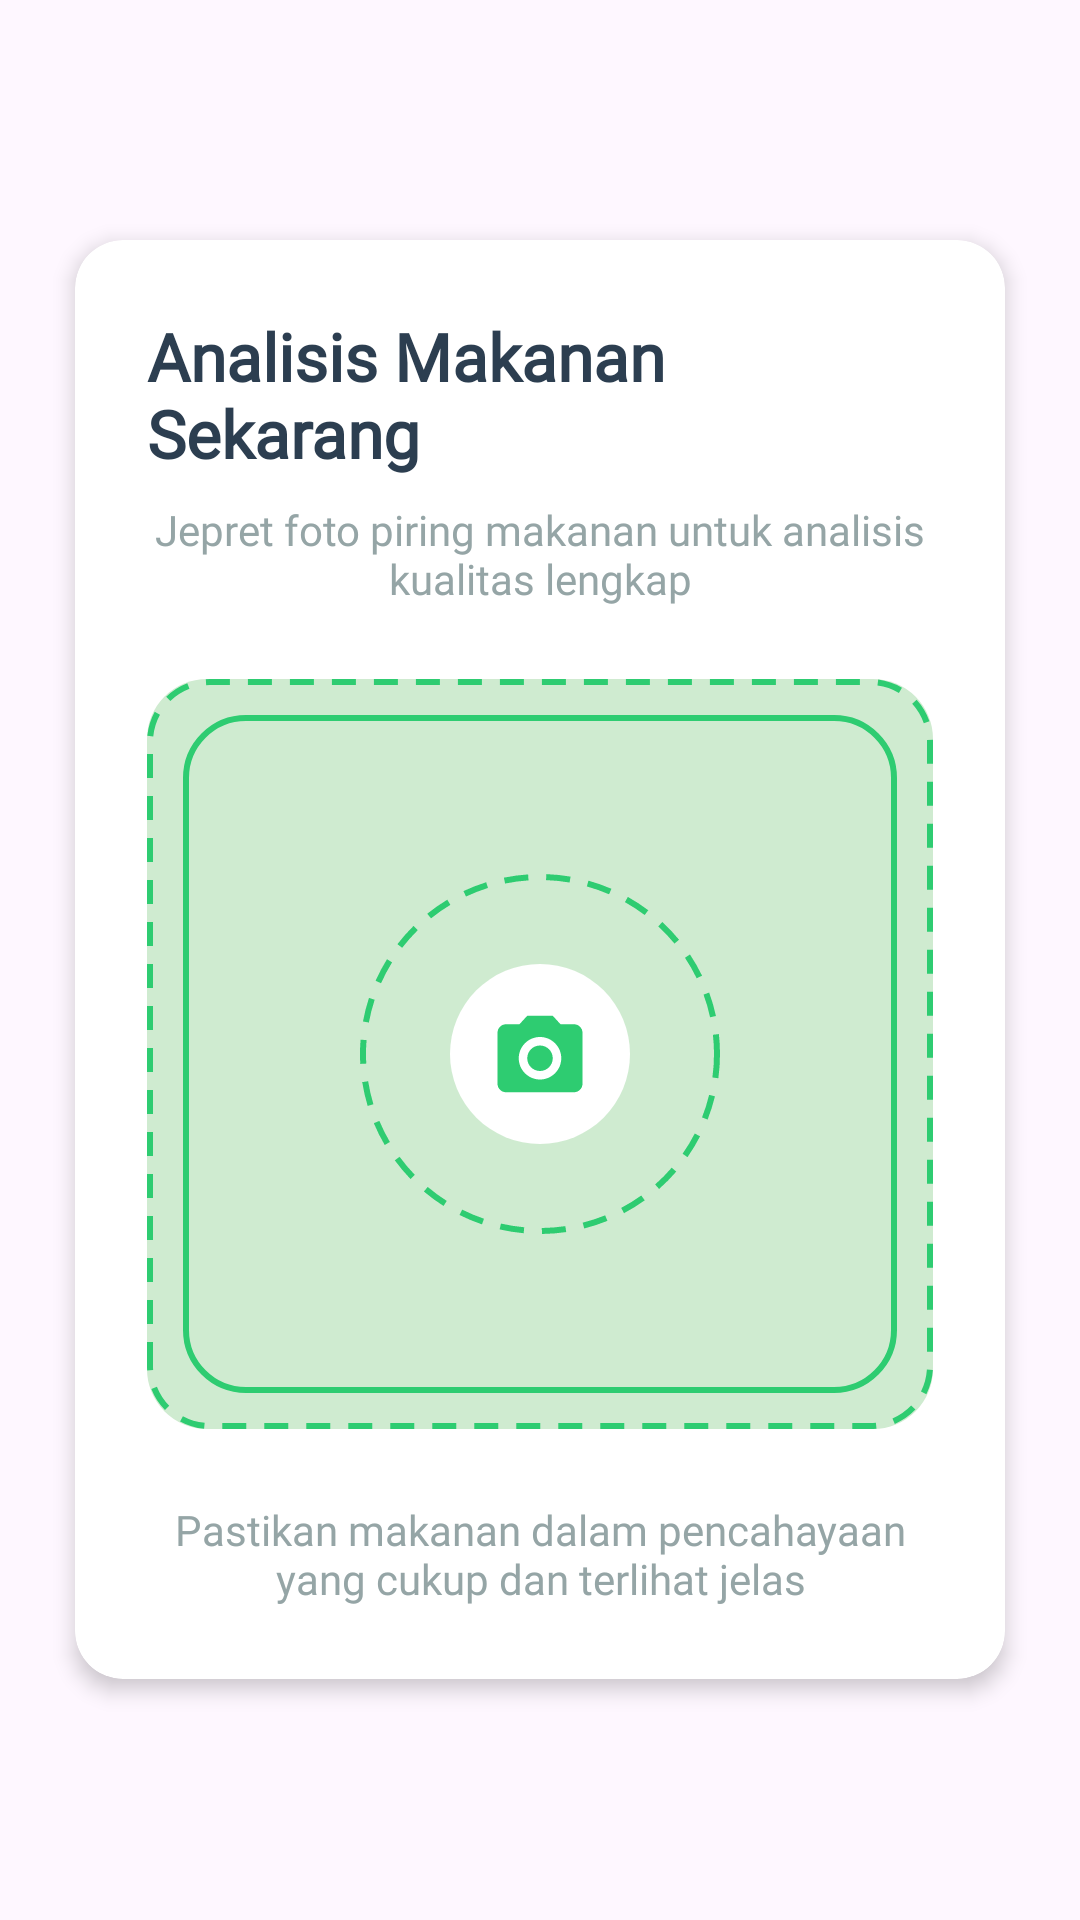

This screen was rendered from an Android layout file. Write that file and the resources it references.
<!-- AndroidManifest.xml: application theme Theme.YOLOv8TfLite -->
<!-- res/layout/fragment_scan.xml -->
<?xml version="1.0" encoding="utf-8"?>
<ScrollView xmlns:android="http://schemas.android.com/apk/res/android"
    xmlns:app="http://schemas.android.com/apk/res-auto"
    xmlns:tools="http://schemas.android.com/tools"
    android:layout_width="match_parent"
    android:layout_height="match_parent"
    android:fillViewport="true"
    tools:context=".ScanFragment">

    <LinearLayout
        android:layout_width="match_parent"
        android:layout_height="wrap_content"
        android:gravity="center"
        android:orientation="vertical"
        android:padding="16dp">

        <androidx.cardview.widget.CardView
            android:layout_width="match_parent"
            android:layout_height="wrap_content"
            app:cardBackgroundColor="@color/white"
            app:cardCornerRadius="16dp"
            app:cardElevation="4dp"
            app:cardUseCompatPadding="true">

            <LinearLayout
                android:layout_width="match_parent"
                android:layout_height="wrap_content"
                android:gravity="center_horizontal"
                android:orientation="vertical"
                android:padding="24dp">

                <TextView
                    android:layout_width="wrap_content"
                    android:layout_height="wrap_content"
                    android:layout_marginBottom="8dp"
                    android:fontFamily="@font/poppins"
                    android:text="Analisis Makanan Sekarang"
                    android:textColor="@color/dark_text"
                    android:textSize="22sp"
                    android:textStyle="bold" />

                <TextView
                    android:layout_width="wrap_content"
                    android:layout_height="wrap_content"
                    android:layout_marginBottom="24dp"
                    android:gravity="center"
                    android:fontFamily="@font/poppins"
                    android:text="Jepret foto piring makanan untuk analisis kualitas lengkap"
                    android:textColor="@color/light_text"
                    android:textSize="14sp" />

                <FrameLayout
                    android:id="@+id/camera_button_container"
                    android:layout_width="match_parent"
                    android:layout_height="250dp"
                    android:background="@drawable/scan_area_background"
                    android:clickable="true"
                    android:focusable="true">

                    
                    <ImageView
                        android:layout_width="120dp"
                        android:layout_height="120dp"
                        android:layout_gravity="center"
                        android:src="@drawable/ic_camera_large_circle" />

                </FrameLayout>

                <TextView
                    android:layout_width="wrap_content"
                    android:layout_height="wrap_content"
                    android:layout_marginTop="24dp"
                    android:gravity="center"
                    android:fontFamily="@font/poppins"
                    android:text="Pastikan makanan dalam pencahayaan yang cukup dan terlihat jelas"
                    android:textColor="@color/light_text"
                    android:textSize="14sp" />

            </LinearLayout>
        </androidx.cardview.widget.CardView>
    </LinearLayout>
</ScrollView>
<!-- resources referenced by this layout -->
<resources>
  <color name="dark_text">#2c3e50</color>
  <color name="light_text">#95a5a6</color>
  <color name="white">#FFFFFFFF</color>
  <!-- drawable ic_camera_large_circle (drawable) -->
  <?xml version="1.0" encoding="utf-8"?>
  <layer-list xmlns:android="http://schemas.android.com/apk/res/android">
  
      
      <item>
          <shape android:shape="oval">
              <solid android:color="@android:color/transparent"/>
              <stroke
                  android:width="2dp"
                  android:color="#2ecc71"
                  android:dashWidth="8dp"
                  android:dashGap="6dp"/>
              <size
                  android:width="120dp"
                  android:height="120dp"/>
          </shape>
      </item>
  
      
      <item
          android:width="60dp"
          android:height="60dp"
          android:gravity="center">
          <shape android:shape="oval">
              <solid android:color="#FFFFFF"/>
          </shape>
      </item>
  
      
      <item
          android:width="34dp"
          android:height="34dp"
          android:gravity="center"
          android:drawable="@drawable/ic_camera"
          android:tint="#2ecc71"/>
  </layer-list>
  <style name="Theme.YOLOv8TfLite" parent="Base.Theme.YOLOv8TfLite" />
  <!-- drawable ic_camera (drawable) -->
  <?xml version="1.0" encoding="utf-8"?>
  <vector xmlns:android="http://schemas.android.com/apk/res/android"
      android:width="24dp"
      android:height="24dp"
      android:viewportWidth="24"
      android:viewportHeight="24">
  
      
      <path
          android:fillColor="#2ecc71"
          android:pathData="M20 5h-3.17l-1.83-2H9L7.17 5H4c-1.1 0-2 .9-2 2v12c0 1.1.9 2 2 2h16c1.1 0 2-.9 2-2V7c0-1.1-.9-2-2-2zm-8 13c-2.76 0-5-2.24-5-5s2.24-5
              5-5 5 2.24 5 5-2.24 5-5 5zm0-8c-1.66 0-3 1.34-3 3s1.34 3
              3 3 3-1.34 3-3-1.34-3-3-3z"/>
  </vector>
  <style name="Base.Theme.YOLOv8TfLite" parent="Theme.Material3.DayNight.NoActionBar">
          <item name="textAppearanceDisplayLarge">@style/TextAppearance.App.DisplayLarge</item>
          <item name="textAppearanceHeadlineLarge">@style/TextAppearance.App.HeadlineLarge</item>
          <item name="textAppearanceTitleLarge">@style/TextAppearance.App.TitleLarge</item>
          <item name="textAppearanceBodyLarge">@style/TextAppearance.App.BodyLarge</item>
          <item name="textAppearanceLabelLarge">@style/TextAppearance.App.LabelLarge</item>
      </style>
  <style name="TextAppearance.App.DisplayLarge" parent="TextAppearance.Material3.DisplayLarge">
          <item name="android:fontFamily">@font/poppins</item>
          <item name="fontFamily">@font/poppins</item>
      </style>
  <style name="TextAppearance.App.HeadlineLarge" parent="TextAppearance.Material3.HeadlineLarge">
          <item name="android:fontFamily">@font/poppins</item>
          <item name="fontFamily">@font/poppins</item>
      </style>
  <style name="TextAppearance.App.TitleLarge" parent="TextAppearance.Material3.TitleLarge">
          <item name="android:fontFamily">@font/poppins</item>
          <item name="fontFamily">@font/poppins</item>
      </style>
  <style name="TextAppearance.App.BodyLarge" parent="TextAppearance.Material3.BodyLarge">
          <item name="android:fontFamily">@font/poppins</item>
          <item name="fontFamily">@font/poppins</item>
      </style>
  <style name="TextAppearance.App.LabelLarge" parent="TextAppearance.Material3.LabelLarge">
          <item name="android:fontFamily">@font/poppins</item>
          <item name="fontFamily">@font/poppins</item>
      </style>
</resources>
